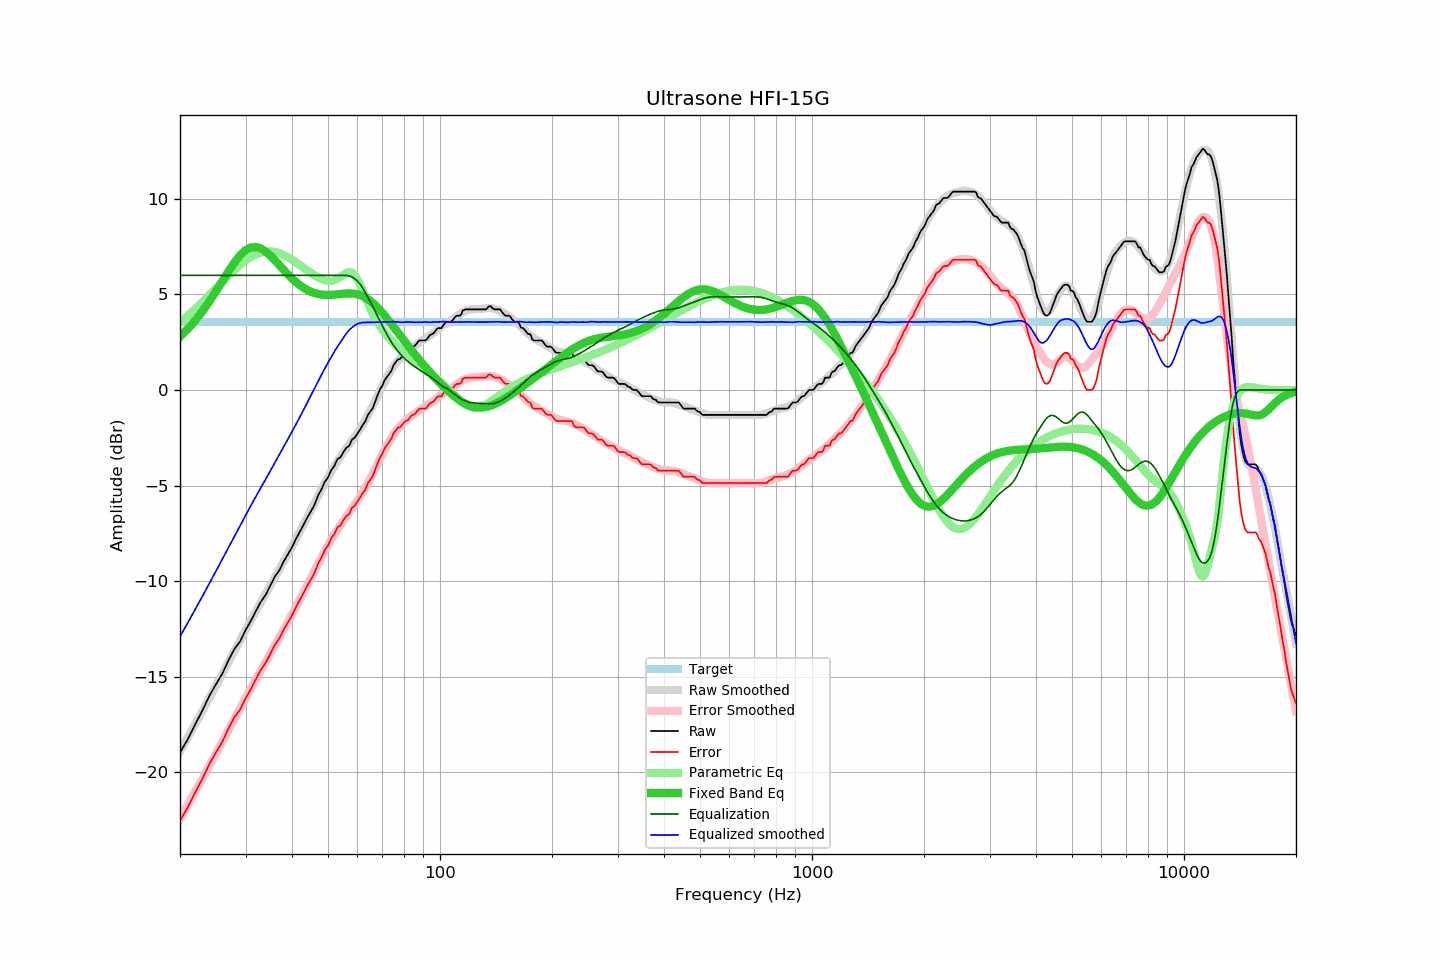

Data behind this chart, as committed beside it:
frequency, raw, error, smoothed, error_smoothed, equalization, parametric_eq, equalized_raw, equalized_smoothed, target
20, -18.97, -22.54, -18.90, -22.41, 6.00, 2.79, -12.97, -12.90, 3.57
21, -18.26, -21.83, -18.17, -21.69, 6.00, 3.20, -12.26, -12.17, 3.57
22, -17.47, -21.04, -17.46, -20.99, 6.00, 3.65, -11.47, -11.46, 3.57
23, -16.75, -20.32, -16.77, -20.32, 6.00, 4.13, -10.75, -10.77, 3.57
24, -15.99, -19.56, -16.11, -19.66, 6.00, 4.64, -9.99, -10.11, 3.57
25, -15.39, -18.96, -15.46, -19.02, 6.00, 5.17, -9.39, -9.46, 3.57
26, -14.83, -18.40, -14.84, -18.40, 6.00, 5.70, -8.83, -8.84, 3.57
27, -14.14, -17.71, -14.24, -17.80, 6.00, 6.21, -8.14, -8.24, 3.57
28, -13.55, -17.12, -13.65, -17.22, 6.00, 6.67, -7.55, -7.65, 3.57
29, -13.16, -16.73, -13.09, -16.66, 6.00, 7.04, -7.16, -7.09, 3.57
30, -12.57, -16.14, -12.55, -16.12, 6.00, 7.31, -6.57, -6.55, 3.57
31, -12.08, -15.65, -12.05, -15.62, 6.00, 7.46, -6.08, -6.05, 3.57
32, -11.56, -15.13, -11.57, -15.14, 6.00, 7.49, -5.56, -5.57, 3.57
33, -11.07, -14.64, -11.11, -14.67, 6.00, 7.41, -5.07, -5.11, 3.57
34, -10.71, -14.28, -10.67, -14.22, 6.00, 7.25, -4.71, -4.67, 3.57
35, -10.22, -13.79, -10.22, -13.79, 6.00, 7.03, -4.22, -4.22, 3.57
36, -9.75, -13.32, -9.79, -13.36, 6.00, 6.78, -3.75, -3.79, 3.57
37, -9.43, -13.00, -9.39, -12.94, 6.00, 6.53, -3.43, -3.39, 3.57
38, -8.97, -12.54, -8.98, -12.53, 6.00, 6.28, -2.97, -2.98, 3.57
39, -8.59, -12.16, -8.58, -12.13, 6.00, 6.05, -2.59, -2.58, 3.57
40, -8.23, -11.80, -8.19, -11.74, 6.00, 5.83, -2.23, -2.19, 3.57
41, -7.79, -11.36, -7.80, -11.35, 6.00, 5.65, -1.79, -1.80, 3.57
42, -7.41, -10.98, -7.41, -10.96, 6.00, 5.48, -1.41, -1.41, 3.57
43, -7.04, -10.61, -7.03, -10.58, 6.00, 5.35, -1.04, -1.03, 3.57
44, -6.66, -10.23, -6.64, -10.20, 6.00, 5.23, -0.66, -0.64, 3.57
45, -6.34, -9.91, -6.27, -9.82, 6.00, 5.14, -0.34, -0.27, 3.57
46, -6.00, -9.57, -5.91, -9.46, 6.00, 5.07, 0.00, 0.09, 3.57
47, -5.52, -9.09, -5.55, -9.11, 6.00, 5.03, 0.48, 0.45, 3.57
48, -5.20, -8.77, -5.21, -8.76, 6.00, 4.99, 0.80, 0.79, 3.57
49, -4.80, -8.37, -4.88, -8.44, 6.00, 4.98, 1.20, 1.12, 3.57
50, -4.57, -8.14, -4.56, -8.13, 6.00, 4.97, 1.43, 1.44, 3.57
51, -4.19, -7.76, -4.27, -7.83, 6.00, 4.98, 1.81, 1.73, 3.57
52, -3.97, -7.54, -3.99, -7.56, 6.00, 4.99, 2.03, 2.01, 3.57
53, -3.61, -7.18, -3.73, -7.30, 6.00, 5.01, 2.39, 2.27, 3.57
54, -3.52, -7.09, -3.49, -7.06, 6.00, 5.02, 2.48, 2.51, 3.57
55, -3.24, -6.81, -3.26, -6.83, 6.00, 5.04, 2.76, 2.74, 3.57
56, -3.02, -6.59, -3.04, -6.61, 6.00, 5.05, 2.98, 2.96, 3.57
57, -2.92, -6.49, -2.84, -6.40, 5.97, 5.05, 3.05, 3.13, 3.57
58, -2.59, -6.16, -2.64, -6.19, 5.91, 5.05, 3.32, 3.27, 3.57
59, -2.49, -6.06, -2.45, -5.98, 5.82, 5.03, 3.33, 3.38, 3.57
60, -2.27, -5.84, -2.24, -5.77, 5.70, 5.00, 3.43, 3.46, 3.57
61, -2.06, -5.63, -2.03, -5.56, 5.53, 4.96, 3.47, 3.51, 3.57
62, -1.82, -5.39, -1.80, -5.33, 5.33, 4.90, 3.51, 3.53, 3.57
63, -1.64, -5.21, -1.56, -5.10, 5.10, 4.83, 3.46, 3.53, 3.57
64, -1.30, -4.87, -1.31, -4.86, 4.86, 4.75, 3.56, 3.55, 3.57
65, -1.12, -4.69, -1.07, -4.61, 4.61, 4.66, 3.49, 3.54, 3.57
66, -0.93, -4.50, -0.82, -4.36, 4.36, 4.55, 3.43, 3.54, 3.57
67, -0.59, -4.16, -0.56, -4.10, 4.10, 4.43, 3.51, 3.54, 3.57
68, -0.25, -3.82, -0.30, -3.85, 3.85, 4.31, 3.60, 3.55, 3.57
69, 0.04, -3.53, -0.04, -3.60, 3.60, 4.18, 3.64, 3.56, 3.57
70, 0.24, -3.33, 0.21, -3.36, 3.36, 4.04, 3.60, 3.56, 3.57
71, 0.52, -3.05, 0.44, -3.12, 3.12, 3.90, 3.64, 3.57, 3.57
72, 0.68, -2.89, 0.67, -2.91, 2.91, 3.75, 3.59, 3.57, 3.57
73, 0.84, -2.73, 0.87, -2.70, 2.70, 3.60, 3.54, 3.58, 3.57
74, 1.01, -2.56, 1.06, -2.51, 2.51, 3.46, 3.52, 3.57, 3.57
75, 1.30, -2.27, 1.24, -2.34, 2.34, 3.31, 3.64, 3.57, 3.57
76, 1.45, -2.12, 1.39, -2.18, 2.18, 3.16, 3.63, 3.57, 3.57
77, 1.60, -1.97, 1.52, -2.04, 2.04, 3.02, 3.64, 3.56, 3.57
78, 1.62, -1.95, 1.64, -1.91, 1.91, 2.87, 3.53, 3.55, 3.57
79, 1.73, -1.84, 1.76, -1.79, 1.79, 2.73, 3.52, 3.54, 3.57
... 553 more rows
